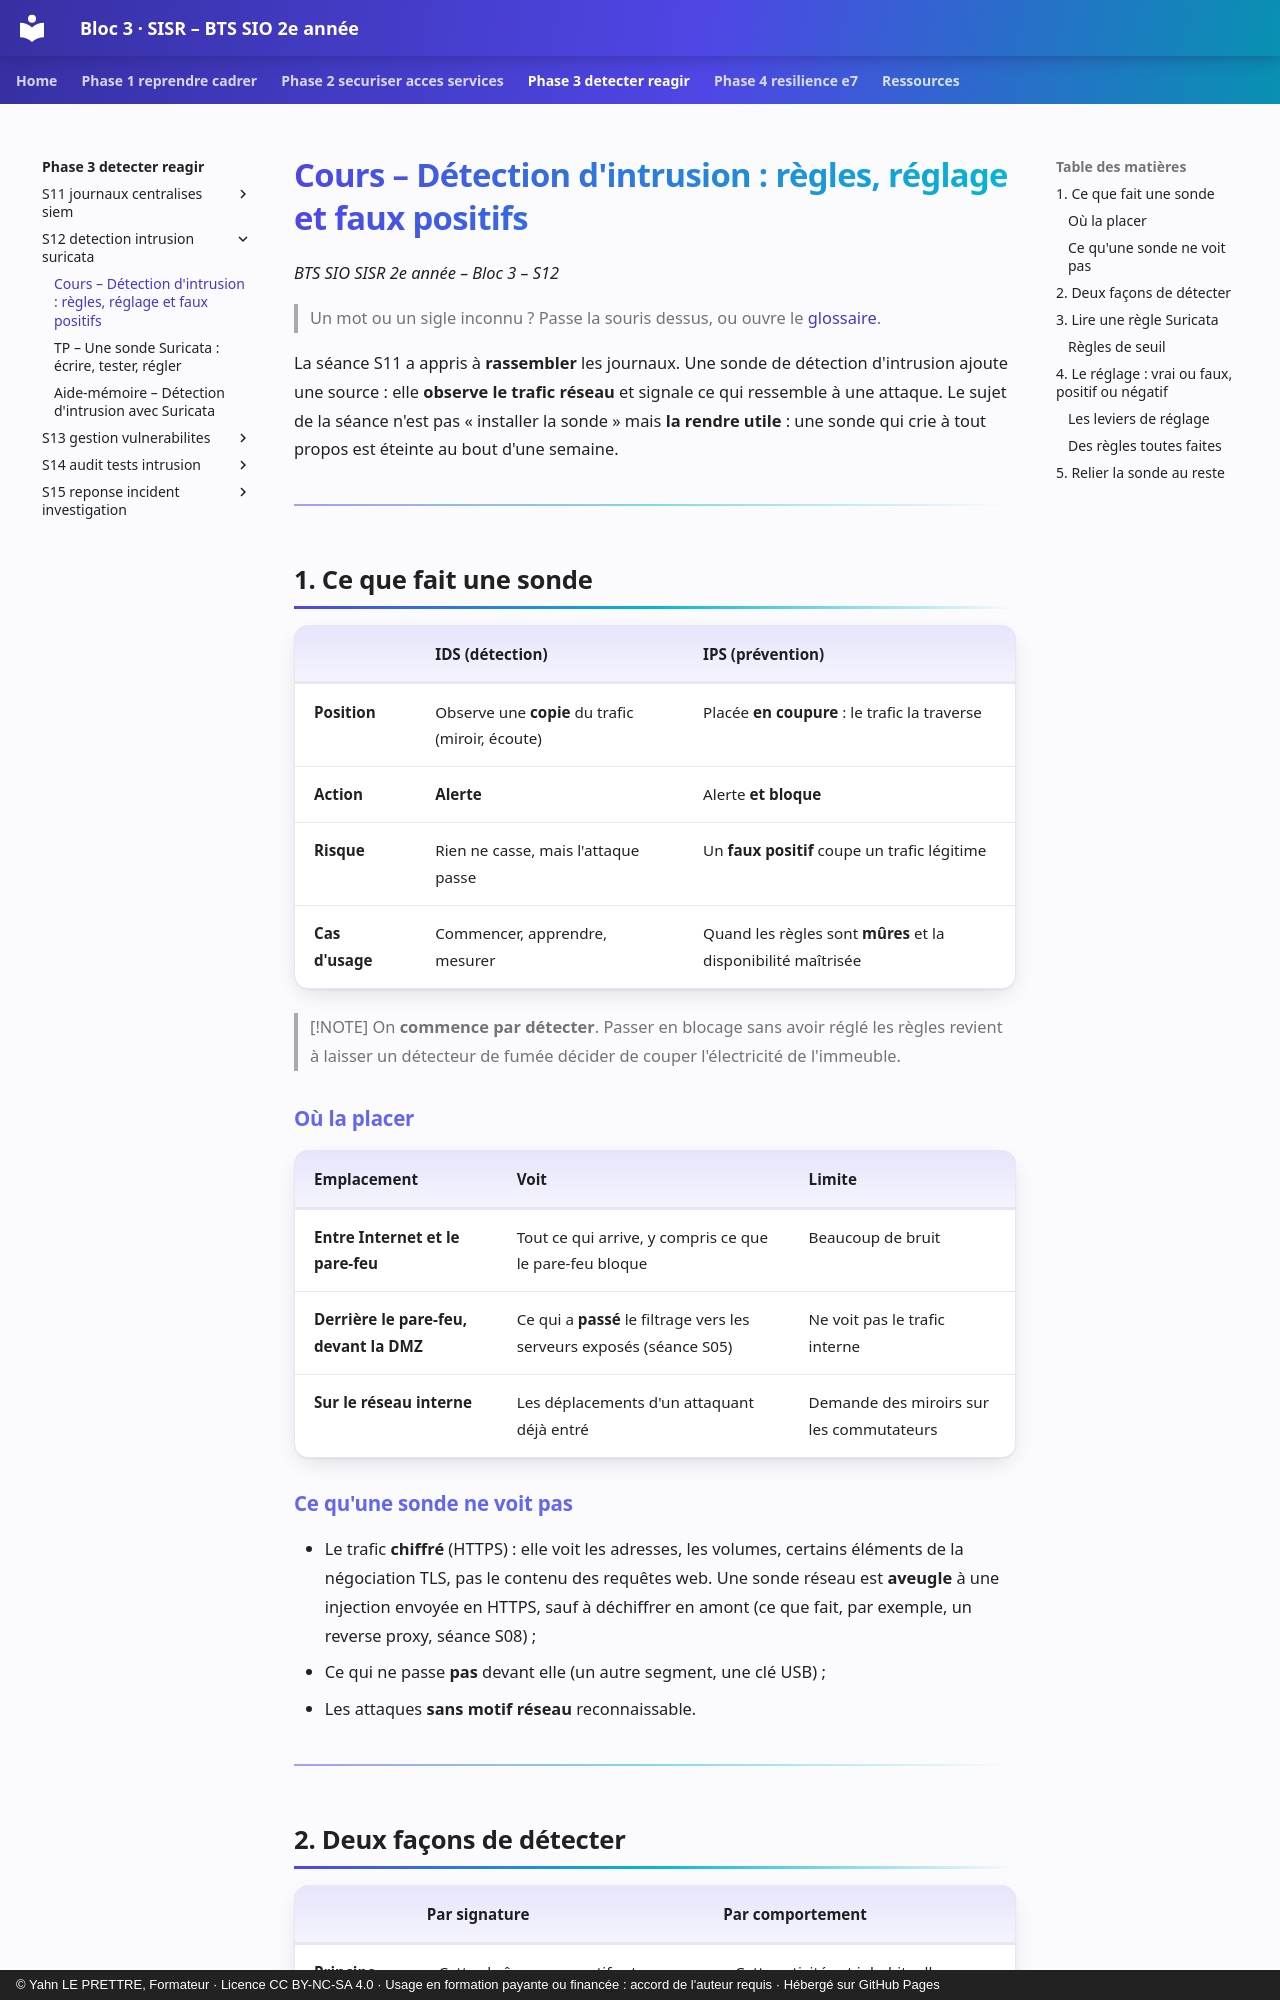

repository: YahnLP/bts2-sio-sisr-bloc3 · page: phase-3-detecter-reagir/S12-detection-intrusion-suricata/01-cours/index.html · generator: mkdocs · copyright: © Yahn LE PRETTRE, Formateur · Licence CC BY-NC-SA 4.0 · Usage en formation payante ou financée : accord de l'auteur requis · Hébergé sur GitHub Pages

# Cours – Détection d'intrusion : règles, réglage et faux positifs

*BTS SIO SISR 2e année – Bloc 3 – S12*

> Un mot ou un sigle inconnu ? Passe la souris dessus, ou ouvre le [glossaire](../../ressources/glossaire.md).

La séance S11 a appris à **rassembler** les journaux. Une sonde de détection d'intrusion ajoute une source : elle **observe le trafic réseau** et signale ce qui ressemble à une attaque. Le sujet de la séance n'est pas « installer la sonde » mais **la rendre utile** : une sonde qui crie à tout propos est éteinte au bout d'une semaine.

---

## 1. Ce que fait une sonde

| | IDS (détection) | IPS (prévention) |
|---|---|---|
| **Position** | Observe une **copie** du trafic (miroir, écoute) | Placée **en coupure** : le trafic la traverse |
| **Action** | **Alerte** | Alerte **et bloque** |
| **Risque** | Rien ne casse, mais l'attaque passe | Un **faux positif** coupe un trafic légitime |
| **Cas d'usage** | Commencer, apprendre, mesurer | Quand les règles sont **mûres** et la disponibilité maîtrisée |

> [!NOTE]
> On **commence par détecter**. Passer en blocage sans avoir réglé les règles revient à laisser un détecteur de fumée décider de couper l'électricité de l'immeuble.

### Où la placer

| Emplacement | Voit | Limite |
|---|---|---|
| **Entre Internet et le pare-feu** | Tout ce qui arrive, y compris ce que le pare-feu bloque | Beaucoup de bruit |
| **Derrière le pare-feu, devant la DMZ** | Ce qui a **passé** le filtrage vers les serveurs exposés (séance S05) | Ne voit pas le trafic interne |
| **Sur le réseau interne** | Les déplacements d'un attaquant déjà entré | Demande des miroirs sur les commutateurs |

### Ce qu'une sonde ne voit pas

- Le trafic **chiffré** (HTTPS) : elle voit les adresses, les volumes, certains éléments de la négociation TLS, pas le contenu des requêtes web. Une sonde réseau est **aveugle** à une injection envoyée en HTTPS, sauf à déchiffrer en amont (ce que fait, par exemple, un reverse proxy, séance S08) ;
- Ce qui ne passe **pas** devant elle (un autre segment, une clé USB) ;
- Les attaques **sans motif réseau** reconnaissable.

---
